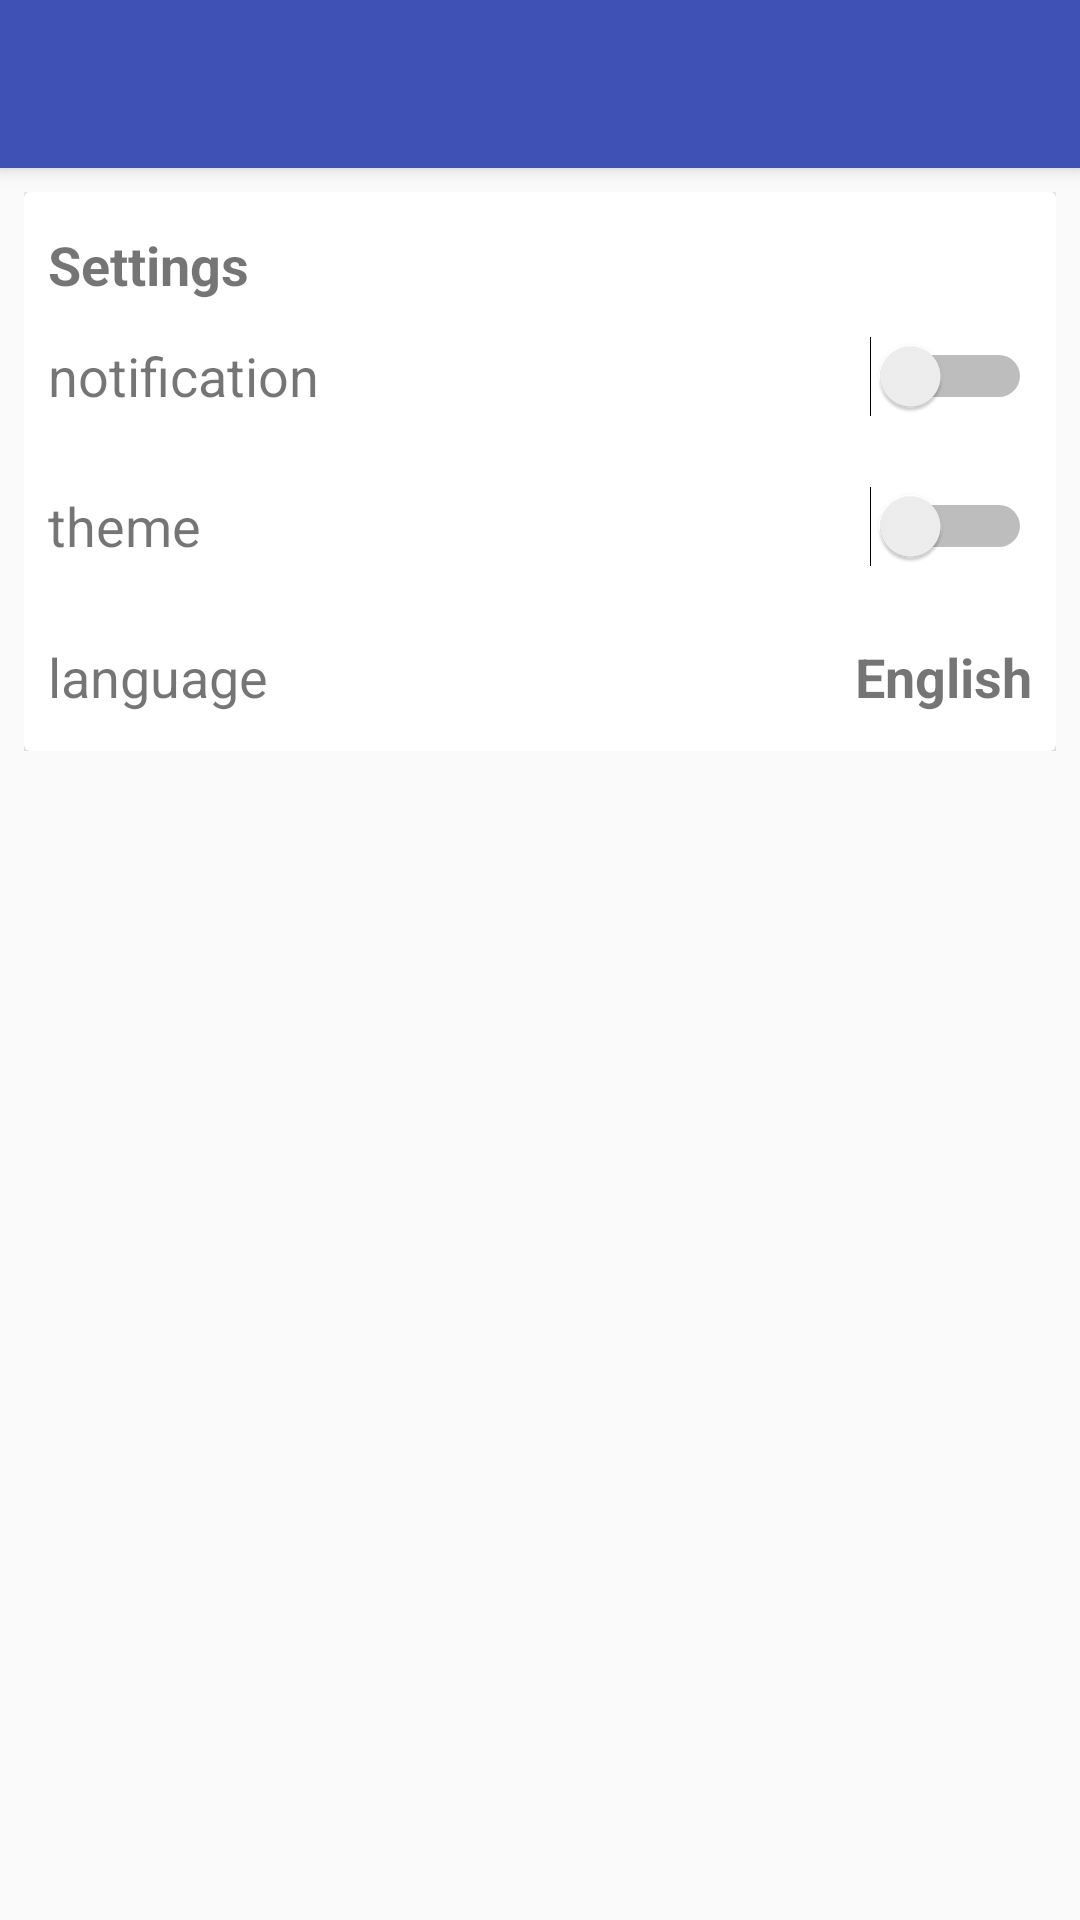

The Android layout XML behind this screen, and the referenced resources:
<!-- AndroidManifest.xml: application theme AppTheme.NoActionBar -->
<!-- res/layout/activity_setting.xml -->
<?xml version="1.0" encoding="utf-8"?>
<android.support.design.widget.CoordinatorLayout xmlns:android="http://schemas.android.com/apk/res/android"
    xmlns:app="http://schemas.android.com/apk/res-auto"
    xmlns:tools="http://schemas.android.com/tools"
    android:layout_width="match_parent"
    android:layout_height="match_parent"
    tools:context="kz.imaytber.sgq.imaytber.SettingActivity">



    <android.support.design.widget.AppBarLayout
        android:id="@+id/layout_app_bar"
        android:layout_width="match_parent"
        android:layout_height="wrap_content"
        android:layout_gravity="top"
        android:fitsSystemWindows="true">

        <android.support.v7.widget.Toolbar
            android:id="@+id/toolBar"
            android:layout_width="match_parent"
            android:layout_height="wrap_content"
            android:theme="@style/AppTheme.popupoverlay" />
    </android.support.design.widget.AppBarLayout>

    <LinearLayout
        android:id="@+id/setting"
        android:layout_width="match_parent"
        android:layout_height="wrap_content"
        android:orientation="vertical"
        app:layout_behavior="@string/appbar_scrolling_view_behavior">

        <LinearLayout
            android:layout_width="match_parent"
            android:layout_height="wrap_content"
            android:layout_marginEnd="8dp"
            android:layout_marginStart="8dp"
            android:layout_marginTop="8dp"
            android:orientation="vertical">

            <android.support.v7.widget.CardView
                android:layout_width="match_parent"
                android:layout_height="wrap_content">
                <LinearLayout
                    android:layout_width="match_parent"
                    android:layout_height="wrap_content"
                    android:orientation="vertical">

                    <TextView
                        android:id="@+id/setting_name"
                        android:layout_width="wrap_content"
                        android:layout_height="wrap_content"
                        android:text="Settings"
                        android:layout_marginStart="8dp"
                        android:layout_marginTop="12dp"
                        android:textSize="18sp"
                        android:textStyle="bold" />
                    <android.support.constraint.ConstraintLayout
                        android:layout_width="match_parent"
                        android:layout_height="50dp">

                        <TextView
                            android:id="@+id/t_notification"
                            android:layout_width="0dp"
                            android:layout_height="0dp"
                            android:layout_marginEnd="8dp"
                            android:layout_marginStart="8dp"
                            android:clickable="true"
                            android:gravity="center_vertical"
                            android:text="notification"
                            android:textSize="18sp"
                            app:layout_constraintBottom_toBottomOf="parent"
                            app:layout_constraintEnd_toStartOf="@+id/s_notification"
                            app:layout_constraintStart_toStartOf="parent"
                            app:layout_constraintTop_toTopOf="parent" />

                        <Switch
                            android:id="@+id/s_notification"
                            android:layout_width="wrap_content"
                            android:layout_height="wrap_content"
                            android:layout_marginBottom="8dp"
                            android:layout_marginEnd="8dp"
                            android:layout_marginTop="8dp"
                            app:layout_constraintBottom_toBottomOf="parent"
                            app:layout_constraintEnd_toEndOf="parent"
                            app:layout_constraintTop_toTopOf="parent" />
                    </android.support.constraint.ConstraintLayout>
                    <android.support.constraint.ConstraintLayout
                        android:layout_width="match_parent"
                        android:layout_height="50dp">

                        <TextView
                            android:id="@+id/t_theme"
                            android:layout_width="0dp"
                            android:layout_height="0dp"
                            android:layout_marginEnd="8dp"
                            android:layout_marginStart="8dp"
                            android:clickable="true"
                            android:gravity="center_vertical"
                            android:text="theme"
                            android:textSize="18sp"
                            app:layout_constraintBottom_toBottomOf="parent"
                            app:layout_constraintEnd_toStartOf="@+id/s_theme"
                            app:layout_constraintStart_toStartOf="parent"
                            app:layout_constraintTop_toTopOf="parent" />

                        <Switch
                            android:id="@+id/s_theme"
                            android:layout_width="wrap_content"
                            android:layout_height="wrap_content"
                            android:layout_marginBottom="8dp"
                            android:layout_marginEnd="8dp"
                            android:layout_marginTop="8dp"
                            app:layout_constraintBottom_toBottomOf="parent"
                            app:layout_constraintEnd_toEndOf="parent"
                            app:layout_constraintTop_toTopOf="parent" />
                    </android.support.constraint.ConstraintLayout>
                    <android.support.constraint.ConstraintLayout
                        android:id="@+id/l_language_1"
                        android:layout_width="match_parent"
                        android:layout_height="50dp"
                        android:clickable="true">

                        <TextView
                            android:id="@+id/language"
                            android:layout_width="wrap_content"
                            android:layout_height="wrap_content"
                            android:layout_marginBottom="8dp"
                            android:layout_marginStart="8dp"
                            android:layout_marginTop="8dp"
                            android:text="language"
                            android:textSize="18sp"
                            app:layout_constraintBottom_toBottomOf="parent"
                            app:layout_constraintStart_toStartOf="parent"
                            app:layout_constraintTop_toTopOf="parent" />

                        <TextView
                            android:id="@+id/t_language"
                            android:layout_width="wrap_content"
                            android:layout_height="wrap_content"
                            android:layout_marginBottom="8dp"
                            android:layout_marginEnd="8dp"
                            android:layout_marginTop="8dp"
                            android:text="English"
                            android:textSize="18sp"
                            android:textStyle="bold"
                            app:layout_constraintBottom_toBottomOf="parent"
                            app:layout_constraintEnd_toEndOf="parent"
                            app:layout_constraintTop_toTopOf="parent" />

                    </android.support.constraint.ConstraintLayout>

                    <android.support.constraint.ConstraintLayout
                        android:id="@+id/l_language_2"
                        android:layout_width="match_parent"
                        android:layout_height="100dp"
                        android:visibility="gone">

                        <TextView
                            android:id="@+id/t_russian"
                            android:layout_width="0dp"
                            android:layout_height="0dp"
                            android:layout_marginEnd="8dp"
                            android:layout_marginStart="8dp"
                            android:clickable="true"
                            android:gravity="center_vertical"
                            android:text="russian"
                            android:textSize="18sp"
                            app:layout_constraintBottom_toTopOf="@+id/t_english"
                            app:layout_constraintEnd_toStartOf="@+id/radioGroup"
                            app:layout_constraintStart_toStartOf="parent"
                            app:layout_constraintTop_toTopOf="parent" />


                        <TextView
                            android:id="@+id/t_english"
                            android:layout_width="0dp"
                            android:layout_height="0dp"
                            android:layout_marginEnd="8dp"
                            android:layout_marginStart="8dp"
                            android:clickable="true"
                            android:gravity="center_vertical"
                            android:text="english"
                            android:textSize="18sp"
                            app:layout_constraintBottom_toBottomOf="parent"
                            app:layout_constraintEnd_toStartOf="@+id/radioGroup"
                            app:layout_constraintStart_toStartOf="parent"
                            app:layout_constraintTop_toBottomOf="@+id/t_russian" />

                        <RadioGroup
                            android:id="@+id/radioGroup"
                            android:layout_width="wrap_content"
                            android:layout_height="match_parent"
                            android:layout_marginBottom="12dp"
                            android:layout_marginEnd="12dp"
                            android:layout_marginTop="12dp"
                            app:layout_constraintBottom_toBottomOf="parent"
                            app:layout_constraintEnd_toEndOf="parent"
                            app:layout_constraintTop_toTopOf="parent">

                            <RadioButton
                                android:id="@+id/r_russian"
                                android:layout_width="wrap_content"
                                android:layout_height="wrap_content"
                                android:layout_marginBottom="8dp"
                                android:layout_weight="1"
                                android:checked="true" />

                            <RadioButton
                                android:id="@+id/r_english"
                                android:layout_width="wrap_content"
                                android:layout_height="wrap_content"
                                android:layout_marginTop="8dp"
                                android:layout_weight="1" />
                        </RadioGroup>


                    </android.support.constraint.ConstraintLayout>
                </LinearLayout>

            </android.support.v7.widget.CardView>

        </LinearLayout>


    </LinearLayout>
    <android.support.design.widget.FloatingActionButton
        android:id="@+id/fab_photo"
        android:layout_width="wrap_content"
        android:layout_height="wrap_content"
        android:layout_marginEnd="16dp"
        android:layout_marginRight="16dp"
        android:src="@drawable/ic_camera_alt_black_24dp"
        android:tint="#797979"
        app:backgroundTint="#FFFFFF"
        app:elevation="8dp"
        android:clickable="true"
        android:visibility="visible"
        app:layout_anchor="@id/layout_app_bar"
        app:layout_anchorGravity="bottom|end|right"
        android:focusable="true" />

</android.support.design.widget.CoordinatorLayout>
<!-- resources referenced by this layout -->
<resources>
  <style name="AppTheme.popupoverlay" parent="Theme.AppCompat.Light" />
  <style name="AppTheme.NoActionBar">
          <item name="windowActionBar">false</item>
          <item name="windowNoTitle">true</item>
          <item name="colorPrimary">@color/colorPrimary</item>
          <item name="colorPrimaryDark">@color/colorPrimaryDark</item>
          <item name="colorAccent">@color/colorAccent</item>
      </style>
  <color name="colorPrimary">#3F51B5</color>
  <color name="colorPrimaryDark">#303F9F</color>
  <color name="colorAccent">#FF4081</color>
</resources>
